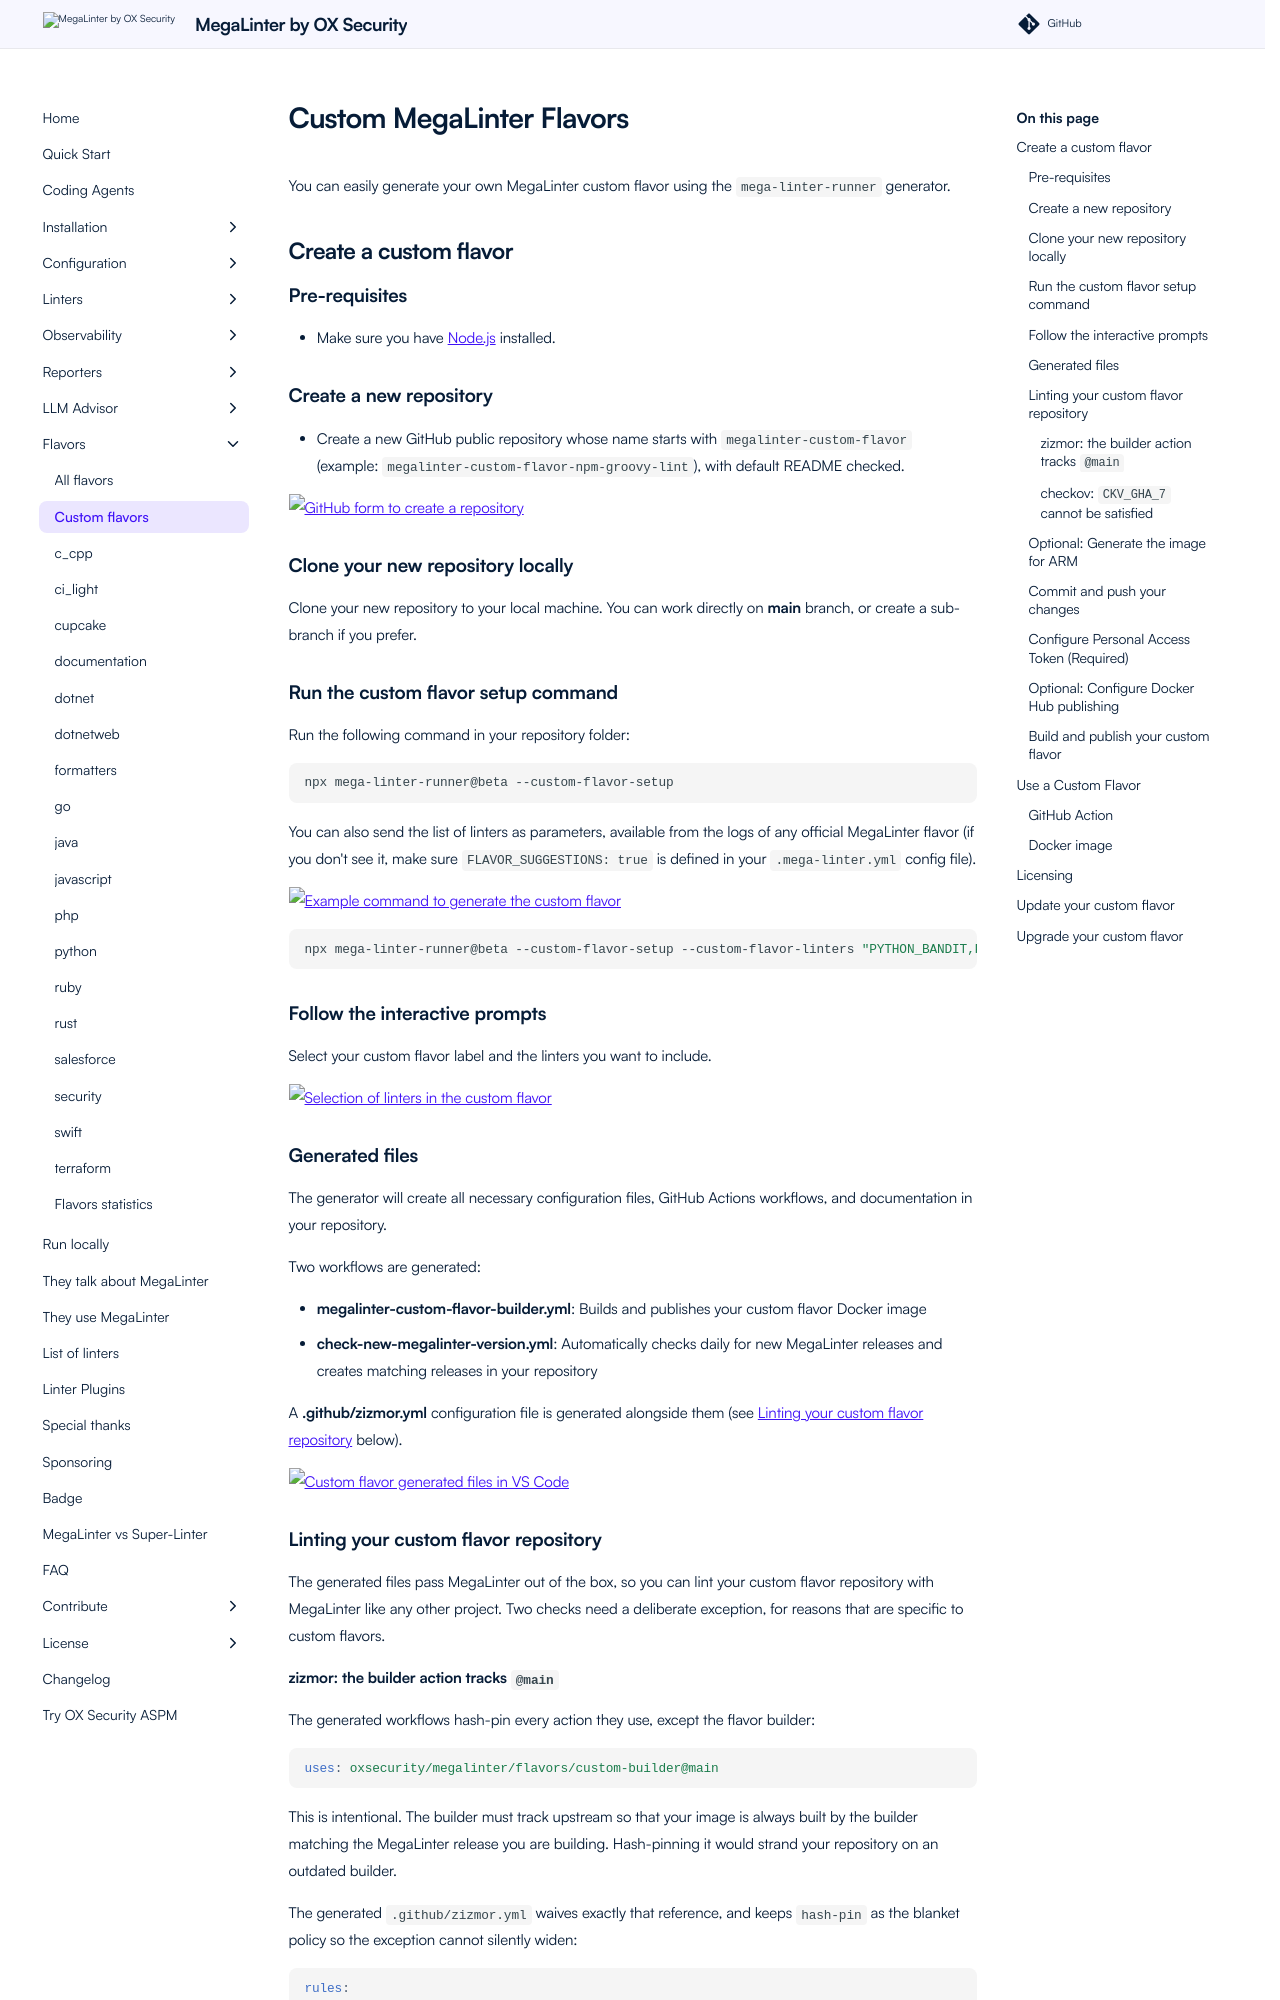

repository: oxsecurity/megalinter · page: 10.1.0/custom-flavors/index.html · generator: mkdocs

---
title: Generate your own Megalinter custom flavors
description: Optimize your Megalinter performances with custom flavors !
---
<!-- markdownlint-disable MD013 -->

# Custom MegaLinter Flavors

You can easily generate your own MegaLinter custom flavor using the `mega-linter-runner` generator.

## Create a custom flavor

### Pre-requisites

- Make sure you have [Node.js](https://nodejs.org/) installed.

### Create a new repository

- Create a new GitHub public repository whose name starts with `megalinter-custom-flavor` (example: `megalinter-custom-flavor-npm-groovy-lint`), with default README checked.

![GitHub form to create a repository](assets/images/custom-flavor-new-repo.png)

### Clone your new repository locally

Clone your new repository to your local machine.
You can work directly on **main** branch, or create a sub-branch if you prefer.

### Run the custom flavor setup command

Run the following command in your repository folder:

```bash
npx mega-linter-runner@beta --custom-flavor-setup
```

You can also send the list of linters as parameters, available from the logs of any official MegaLinter flavor (if you don't see it, make sure `FLAVOR_SUGGESTIONS: true` is defined in your `.mega-linter.yml` config file).

![Example command to generate the custom flavor](assets/images/custom-flavor-command.png)

```bash
npx mega-linter-runner@beta --custom-flavor-setup --custom-flavor-linters "PYTHON_BANDIT,PYTHON_BLACK,PYTHON_RUFF,REPOSITORY_TRIVY"
```

### Follow the interactive prompts

Select your custom flavor label and the linters you want to include.

![Selection of linters in the custom flavor](assets/images/custom-flavor-linter-select.png)

### Generated files

The generator will create all necessary configuration files, GitHub Actions workflows, and documentation in your repository.

Two workflows are generated:

- **megalinter-custom-flavor-builder.yml**: Builds and publishes your custom flavor Docker image
- **check-new-megalinter-version.yml**: Automatically checks daily for new MegaLinter releases and creates matching releases in your repository

A **.github/zizmor.yml** configuration file is generated alongside them (see [Linting your custom flavor repository](#linting-your-custom-flavor-repository) below).

![Custom flavor generated files in VS Code](assets/images/custom-flavor-generated-files.png)

### Linting your custom flavor repository

The generated files pass MegaLinter out of the box, so you can lint your custom flavor repository with MegaLinter like any other project. Two checks need a deliberate exception, for reasons that are specific to custom flavors.

#### zizmor: the builder action tracks `@main`

The generated workflows hash-pin every action they use, except the flavor builder:

```yaml
uses: oxsecurity/megalinter/flavors/custom-builder@main
```

This is intentional. The builder must track upstream so that your image is always built by the builder matching the MegaLinter release you are building. Hash-pinning it would strand your repository on an outdated builder.

The generated `.github/zizmor.yml` waives exactly that reference, and keeps `hash-pin` as the blanket policy so the exception cannot silently widen:

```yaml
rules:
  unpinned-uses:
    config:
      policies:
        oxsecurity/megalinter/flavors/custom-builder: ref-pin
        "*": hash-pin
```
